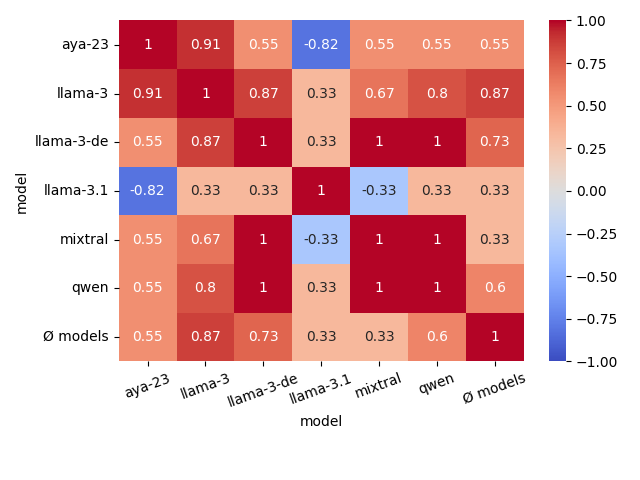

Data behind this chart, as committed beside it:
model, aya-23, llama-3, llama-3-de, llama-3.1, mixtral, qwen, Ø models
aya-23, 1.0, 0.913, 0.548, -0.816, 0.548, 0.548, 0.548
llama-3, 0.913, 1.0, 0.867, 0.333, 0.667, 0.8, 0.867
llama-3-de, 0.548, 0.867, 1.0, 0.333, 1.0, 1.0, 0.733
llama-3.1, -0.816, 0.333, 0.333, 1.0, -0.333, 0.333, 0.333
mixtral, 0.548, 0.667, 1.0, -0.333, 1.0, 1.0, 0.333
qwen, 0.548, 0.8, 1.0, 0.333, 1.0, 1.0, 0.6
Ø models, 0.548, 0.867, 0.733, 0.333, 0.333, 0.6, 1.0
